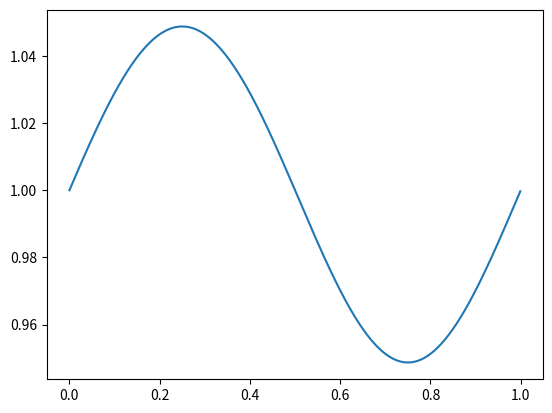

The matplotlib source for this figure: (Note: this script raises an exception after producing the figure.)
import numpy as np
import matplotlib.pyplot as plt

# Code Units
L = 1 
A = 0.1;
N = 1024
cols = 2

x = np.linspace(0, L, N, endpoint=False)

psi = np.empty(N*cols).reshape(N, cols)
psi[:,0] = np.sqrt(1.0/L * (A * np.sin(2*np.pi/L * x) + 1))
psi[:,1] = 0

plt.plot(x, psi[:,0])
plt.show()

np.savetxt('../run/psi_sin.txt', psi, header="Re(psi) \t Im(psi)")
